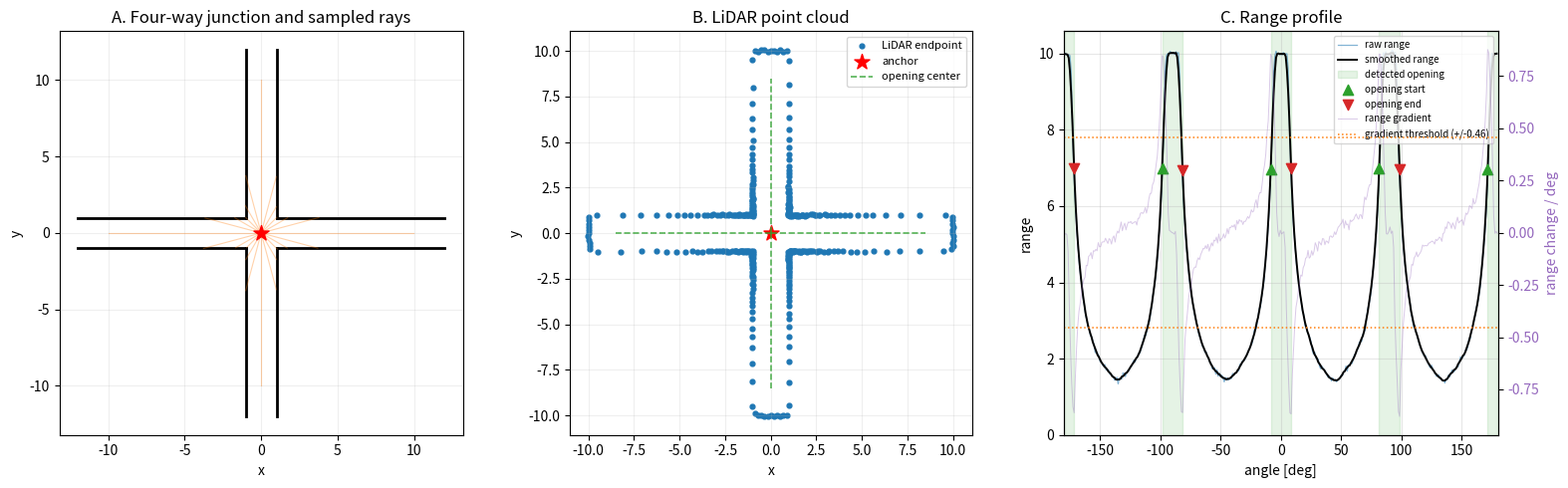

This chart was generated by the following Python code:
"""Generate an ideal 2D LiDAR point cloud for a four-way junction."""

from __future__ import annotations

import math
from typing import Any, Iterable, Optional, Sequence, Tuple

import matplotlib.pyplot as plt
import numpy as np


Point = Tuple[float, float]
Segment = Tuple[Point, Point]
Intersection = Tuple[float, Point]


def create_4way_junction(
    corridor_width: float = 2.0,
    branch_length: float = 12.0,
) -> Tuple[list[Segment], Point]:
    """Create the boundary walls of a symmetric four-way cross junction.

    The free space is the union of one horizontal and one vertical corridor.
    The returned walls are the eight boundary segments extending away from the
    central square.  Branch ends deliberately remain open.

    Args:
        corridor_width: Constant width of every corridor branch.
        branch_length: Distance from the anchor to the far end of each wall.

    Returns:
        A wall-segment list and the anchor at ``(0, 0)``.
    """
    if corridor_width <= 0.0:
        raise ValueError("corridor_width must be positive")

    half_width = corridor_width / 2.0
    if branch_length <= half_width:
        raise ValueError("branch_length must exceed half the corridor width")

    h = half_width
    length = float(branch_length)
    walls: list[Segment] = [
        # Upper and lower walls of the left branch.
        ((-length, h), (-h, h)),
        ((-length, -h), (-h, -h)),
        # Upper and lower walls of the right branch.
        ((h, h), (length, h)),
        ((h, -h), (length, -h)),
        # Left and right walls of the upper branch.
        ((-h, h), (-h, length)),
        ((h, h), (h, length)),
        # Left and right walls of the lower branch.
        ((-h, -length), (-h, -h)),
        ((h, -length), (h, -h)),
    ]
    return walls, (0.0, 0.0)


def _cross_2d(a: np.ndarray, b: np.ndarray) -> float:
    """Return the scalar 2D cross product of two vectors."""
    return float(a[0] * b[1] - a[1] * b[0])


def ray_segment_intersection(
    ray_origin: Sequence[float],
    ray_direction: Sequence[float],
    segment_start: Sequence[float],
    segment_end: Sequence[float],
    epsilon: float = 1.0e-10,
) -> Optional[Intersection]:
    """Find the nearest intersection between a ray and a finite segment.

    Args:
        ray_origin: The ray's starting point.
        ray_direction: Ray direction, normally a unit vector.
        segment_start: First endpoint of the wall segment.
        segment_end: Second endpoint of the wall segment.
        epsilon: Tolerance used for parallel and boundary comparisons.

    Returns:
        ``(distance, (x, y))`` for an intersection on the forward ray and
        within the segment, otherwise ``None``.  Collinear overlap returns the
        nearest forward point, so the function also behaves sensibly for that
        otherwise-degenerate case.
    """
    origin = np.asarray(ray_origin, dtype=float)
    direction = np.asarray(ray_direction, dtype=float)
    start = np.asarray(segment_start, dtype=float)
    end = np.asarray(segment_end, dtype=float)

    if any(vector.shape != (2,) for vector in (origin, direction, start, end)):
        raise ValueError("all points and vectors must contain exactly two values")

    direction_norm = float(np.linalg.norm(direction))
    if direction_norm <= epsilon:
        raise ValueError("ray_direction must be non-zero")

    segment = end - start
    segment_norm = float(np.linalg.norm(segment))
    offset = start - origin

    # A zero-length segment is treated as a point lying on (or off) the ray.
    if segment_norm <= epsilon:
        if abs(_cross_2d(offset, direction)) > epsilon * direction_norm:
            return None
        ray_parameter = float(np.dot(offset, direction) / direction_norm**2)
        if ray_parameter < -epsilon:
            return None
        ray_parameter = max(0.0, ray_parameter)
        point = origin + ray_parameter * direction
        return ray_parameter * direction_norm, (float(point[0]), float(point[1]))

    denominator = _cross_2d(direction, segment)
    parallel_tolerance = epsilon * direction_norm * segment_norm
    if abs(denominator) <= parallel_tolerance:
        # Parallel lines only intersect when they are collinear.  Project both
        # endpoints onto the ray and select the closest forward overlap.
        if abs(_cross_2d(offset, direction)) > epsilon * direction_norm:
            return None
        projections = np.array(
            [
                np.dot(start - origin, direction),
                np.dot(end - origin, direction),
            ],
            dtype=float,
        ) / direction_norm**2
        if float(np.max(projections)) < -epsilon:
            return None
        ray_parameter = max(0.0, float(np.min(projections)))
        point = origin + ray_parameter * direction
        return ray_parameter * direction_norm, (float(point[0]), float(point[1]))

    # Solve origin + t*direction = start + u*segment using 2D cross products.
    ray_parameter = _cross_2d(offset, segment) / denominator
    segment_parameter = _cross_2d(offset, direction) / denominator

    if ray_parameter < -epsilon:
        return None
    if segment_parameter < -epsilon or segment_parameter > 1.0 + epsilon:
        return None

    # Clamp values accepted only through tolerance back onto the exact domains.
    ray_parameter = max(0.0, ray_parameter)
    segment_parameter = min(1.0, max(0.0, segment_parameter))
    ray_point = origin + ray_parameter * direction
    segment_point = start + segment_parameter * segment
    point = 0.5 * (ray_point + segment_point)
    distance = ray_parameter * direction_norm
    return distance, (float(point[0]), float(point[1]))


def simulate_lidar(
    walls: Iterable[Segment],
    anchor: Sequence[float],
    angle_step_deg: float = 1.0,
    max_range: float = 10.0,
    noise_std: float = 0.0,
    rng: Optional[np.random.Generator] = None,
) -> Tuple[np.ndarray, np.ndarray, np.ndarray]:
    """Cast ideal 2D LiDAR rays against arbitrary wall segments.

    Rays span ``[-180, 180)`` degrees.  For each ray, the closest wall hit is
    retained; if there is no hit within ``max_range``, its endpoint is placed
    exactly at ``max_range``.  Optional zero-mean Gaussian measurement noise
    is applied after ideal ray casting.  No junction topology is assumed.

    Args:
        walls: Arbitrary iterable of wall line segments.
        anchor: LiDAR origin in world coordinates.
        angle_step_deg: Positive angular increment in degrees.
        max_range: Maximum measurable distance.
        noise_std: Standard deviation of Gaussian range noise.  Zero disables
            noise.  Noisy measurements are clipped only at zero.
        rng: Optional NumPy random generator for reproducible noise.

    Returns:
        Arrays ``(angles_deg, ranges, hit_points)``.  ``hit_points`` contains
        one world-coordinate endpoint per ray, including max-range endpoints.
    """
    if angle_step_deg <= 0.0:
        raise ValueError("angle_step_deg must be positive")
    if max_range <= 0.0:
        raise ValueError("max_range must be positive")
    if noise_std < 0.0:
        raise ValueError("noise_std must be non-negative")

    anchor_array = np.asarray(anchor, dtype=float)
    if anchor_array.shape != (2,):
        raise ValueError("anchor must contain exactly two values")

    wall_list = list(walls)
    angles_deg = np.arange(-180.0, 180.0, angle_step_deg, dtype=float)
    ranges = np.full(angles_deg.shape, float(max_range), dtype=float)
    hit_points = np.empty((angles_deg.size, 2), dtype=float)

    for index, angle_deg in enumerate(angles_deg):
        angle_rad = math.radians(float(angle_deg))
        direction = np.array([math.cos(angle_rad), math.sin(angle_rad)])
        nearest_distance = float(max_range)

        for segment_start, segment_end in wall_list:
            intersection = ray_segment_intersection(
                anchor_array, direction, segment_start, segment_end
            )
            if intersection is not None and intersection[0] < nearest_distance:
                nearest_distance = intersection[0]

        ranges[index] = nearest_distance
        hit_points[index] = anchor_array + nearest_distance * direction

    if noise_std > 0.0:
        generator = rng if rng is not None else np.random.default_rng()
        ranges = np.maximum(0.0, ranges + generator.normal(0.0, noise_std, ranges.size))
        angles_rad = np.deg2rad(angles_deg)
        directions = np.column_stack((np.cos(angles_rad), np.sin(angles_rad)))
        hit_points = anchor_array + ranges[:, np.newaxis] * directions

    return angles_deg, ranges, hit_points


def polar_to_xy(
    angles_deg: Sequence[float], ranges: Sequence[float]
) -> np.ndarray:
    """Convert polar LiDAR measurements to anchor-local Cartesian points.

    Args:
        angles_deg: Measurement angles in degrees.
        ranges: Range associated with each angle.

    Returns:
        An ``(N, 2)`` array whose columns are local ``x`` and ``y``.
    """
    angles = np.asarray(angles_deg, dtype=float)
    radial_ranges = np.asarray(ranges, dtype=float)
    if angles.ndim != 1 or radial_ranges.ndim != 1:
        raise ValueError("angles_deg and ranges must be one-dimensional")
    if angles.shape != radial_ranges.shape:
        raise ValueError("angles_deg and ranges must have the same length")

    angles_rad = np.deg2rad(angles)
    return np.column_stack(
        (radial_ranges * np.cos(angles_rad), radial_ranges * np.sin(angles_rad))
    )


def smooth_ranges(ranges: Sequence[float], window_size: int = 5) -> np.ndarray:
    """Smooth a circular LiDAR scan with a centered moving average.

    The first and last samples are neighbors, as required for a 360-degree
    scan.  An odd window keeps the filtered value centered on each input ray.

    Args:
        ranges: One-dimensional range measurements.
        window_size: Positive odd number of circularly averaged samples.

    Returns:
        Smoothed ranges with the same shape as the input.
    """
    values = np.asarray(ranges, dtype=float)
    if values.ndim != 1 or values.size == 0:
        raise ValueError("ranges must be a non-empty one-dimensional sequence")
    if not isinstance(window_size, (int, np.integer)) or window_size <= 0:
        raise ValueError("window_size must be a positive integer")
    if window_size % 2 == 0:
        raise ValueError("window_size must be odd for centered smoothing")
    if window_size > values.size:
        raise ValueError("window_size cannot exceed the number of ranges")
    if not np.all(np.isfinite(values)):
        raise ValueError("ranges must contain only finite values")

    half_window = window_size // 2
    shifted = [np.roll(values, shift) for shift in range(-half_window, half_window + 1)]
    return np.mean(shifted, axis=0)


def circular_range_gradient(
    angles_deg: Sequence[float], ranges: Sequence[float]
) -> Tuple[np.ndarray, np.ndarray]:
    """Calculate forward range change per degree on a circular scan.

    Returns one gradient at the angular midpoint between every ray and its
    successor.  The final successor is the first ray plus 360 degrees.
    """
    angles = np.asarray(angles_deg, dtype=float)
    values = np.asarray(ranges, dtype=float)
    if angles.ndim != 1 or values.ndim != 1 or angles.shape != values.shape:
        raise ValueError("angles_deg and ranges must be equal-length 1D arrays")
    if angles.size < 3:
        raise ValueError("at least three LiDAR samples are required")
    if not np.all(np.isfinite(angles)) or not np.all(np.isfinite(values)):
        raise ValueError("angles_deg and ranges must contain only finite values")
    if np.any(np.diff(angles) <= 0.0):
        raise ValueError("angles_deg must be strictly increasing")

    angular_steps = np.diff(np.append(angles, angles[0] + 360.0))
    if np.any(angular_steps <= 0.0):
        raise ValueError("angles_deg must span less than one full revolution")

    gradient = (np.roll(values, -1) - values) / angular_steps
    boundary_angles = angles + 0.5 * angular_steps
    boundary_angles = _normalize_angles(boundary_angles)
    return boundary_angles, gradient


def _normalize_angles(angles_deg: Any) -> Any:
    """Normalize scalar or array angles to the half-open interval [-180, 180)."""
    normalized = (np.asarray(angles_deg) + 180.0) % 360.0 - 180.0
    if np.ndim(angles_deg) == 0:
        return float(normalized)
    return normalized


def _automatic_gradient_threshold(
    gradient: np.ndarray,
    threshold_mad_scale: float,
    min_gradient_threshold: float,
) -> float:
    """Estimate a robust gradient-magnitude threshold using median and MAD."""
    magnitudes = np.abs(gradient)
    median = float(np.median(magnitudes))
    mad = float(np.median(np.abs(magnitudes - median)))
    robust_sigma = 1.4826 * mad
    return max(float(min_gradient_threshold), median + threshold_mad_scale * robust_sigma)


def _group_boundary_candidates(
    candidate_indices: np.ndarray,
    boundary_angles: np.ndarray,
    gradient: np.ndarray,
    max_gap_deg: float,
) -> list[float]:
    """Group nearby same-sign boundary candidates on a circular angle domain."""
    if candidate_indices.size == 0:
        return []

    positions = (boundary_angles[candidate_indices] + 180.0) % 360.0
    order = np.argsort(positions)
    sorted_indices = candidate_indices[order]
    sorted_positions = positions[order]
    groups: list[list[int]] = [[int(sorted_indices[0])]]

    for previous_position, position, index in zip(
        sorted_positions[:-1], sorted_positions[1:], sorted_indices[1:]
    ):
        if position - previous_position <= max_gap_deg:
            groups[-1].append(int(index))
        else:
            groups.append([int(index)])

    # The last and first groups may be adjacent through the circular seam.
    wrap_gap = sorted_positions[0] + 360.0 - sorted_positions[-1]
    if len(groups) > 1 and wrap_gap <= max_gap_deg:
        groups[0] = groups[-1] + groups[0]
        groups.pop()

    representatives = []
    for group in groups:
        group_array = np.asarray(group, dtype=int)
        strongest_index = int(group_array[np.argmax(np.abs(gradient[group_array]))])
        representatives.append(float(boundary_angles[strongest_index]))
    return sorted(representatives)


def _opening_width(start_angle: float, end_angle: float) -> float:
    """Return positive counter-clockwise width from start to end."""
    return float((end_angle - start_angle) % 360.0)


def _detect_openings_with_diagnostics(
    angles_deg: Sequence[float],
    ranges: Sequence[float],
    smoothing_window_size: int = 5,
    gradient_threshold: Optional[float] = None,
    threshold_mad_scale: float = 4.0,
    min_gradient_threshold: float = 0.05,
    candidate_group_gap_deg: float = 3.0,
    min_opening_width_deg: float = 5.0,
    max_opening_width_deg: Optional[float] = 120.0,
) -> Tuple[list[dict[str, float]], dict[str, Any]]:
    """Run the range-discontinuity baseline and retain plot diagnostics."""
    angles = np.asarray(angles_deg, dtype=float)
    raw_ranges = np.asarray(ranges, dtype=float)
    if angles.ndim != 1 or raw_ranges.ndim != 1 or angles.shape != raw_ranges.shape:
        raise ValueError("angles_deg and ranges must be equal-length 1D arrays")
    if np.any(raw_ranges < 0.0):
        raise ValueError("ranges cannot be negative")
    if threshold_mad_scale < 0.0 or min_gradient_threshold < 0.0:
        raise ValueError("threshold parameters must be non-negative")
    if candidate_group_gap_deg <= 0.0:
        raise ValueError("candidate_group_gap_deg must be positive")
    if min_opening_width_deg <= 0.0 or min_opening_width_deg >= 360.0:
        raise ValueError("min_opening_width_deg must be in (0, 360)")
    if max_opening_width_deg is not None:
        if max_opening_width_deg <= min_opening_width_deg or max_opening_width_deg > 360.0:
            raise ValueError("max_opening_width_deg must exceed the minimum and be <= 360")
    if gradient_threshold is not None and gradient_threshold <= 0.0:
        raise ValueError("gradient_threshold must be positive when supplied")

    smoothed = smooth_ranges(raw_ranges, smoothing_window_size)
    boundary_angles, gradient = circular_range_gradient(angles, smoothed)
    threshold = (
        float(gradient_threshold)
        if gradient_threshold is not None
        else _automatic_gradient_threshold(
            gradient, threshold_mad_scale, min_gradient_threshold
        )
    )

    start_candidates = np.flatnonzero(gradient >= threshold)
    end_candidates = np.flatnonzero(gradient <= -threshold)
    starts = _group_boundary_candidates(
        start_candidates, boundary_angles, gradient, candidate_group_gap_deg
    )
    ends = _group_boundary_candidates(
        end_candidates, boundary_angles, gradient, candidate_group_gap_deg
    )

    # Pair every rising edge with its next falling edge around the circle.  No
    # branch count or expected direction is used anywhere in this baseline.
    openings: list[dict[str, float]] = []
    used_end_indices: set[int] = set()
    for start in starts:
        ranked_ends = sorted(
            enumerate(ends), key=lambda item: _opening_width(start, item[1])
        )
        for end_index, end in ranked_ends:
            width = _opening_width(start, end)
            if end_index in used_end_indices or width <= 0.0:
                continue
            if width < min_opening_width_deg:
                break
            if max_opening_width_deg is not None and width > max_opening_width_deg:
                break
            center = _normalize_angles(start + width / 2.0)
            openings.append(
                {
                    "start_angle": float(_normalize_angles(start)),
                    "end_angle": float(_normalize_angles(end)),
                    "center_angle": float(center),
                    "width_deg": float(width),
                }
            )
            used_end_indices.add(end_index)
            break

    openings.sort(key=lambda opening: opening["center_angle"])
    diagnostics: dict[str, Any] = {
        "smoothed_ranges": smoothed,
        "boundary_angles": boundary_angles,
        "gradient": gradient,
        "gradient_threshold": threshold,
        "start_angles": [opening["start_angle"] for opening in openings],
        "end_angles": [opening["end_angle"] for opening in openings],
    }
    return openings, diagnostics


def detect_openings(
    angles_deg: Sequence[float],
    ranges: Sequence[float],
    smoothing_window_size: int = 5,
    gradient_threshold: Optional[float] = None,
    threshold_mad_scale: float = 4.0,
    min_gradient_threshold: float = 0.05,
    candidate_group_gap_deg: float = 3.0,
    min_opening_width_deg: float = 5.0,
    max_opening_width_deg: Optional[float] = 120.0,
) -> list[dict[str, float]]:
    """Detect opening intervals using only angle-distance measurements.

    This is intentionally a range-discontinuity *baseline*, not a final
    junction detector.  Rising gradients propose opening starts and falling
    gradients propose ends.  Candidate grouping and width limits make its
    sensitivity configurable for noise, shallow branches, narrow openings,
    max-range clipping, natural range peaks, and circular wrap-around.

    Neither walls, environment geometry, branch count, nor expected branch
    directions are accepted or inferred from hard-coded constants.

    Args:
        angles_deg: Strictly increasing ray angles covering a circular scan.
        ranges: Range measurement for each angle.
        smoothing_window_size: Odd circular moving-average window.
        gradient_threshold: Manual absolute gradient threshold in range/degree.
            If omitted, a median/MAD robust threshold is estimated.
        threshold_mad_scale: Robust-sigma multiplier for the automatic threshold.
        min_gradient_threshold: Floor for the automatic threshold.
        candidate_group_gap_deg: Maximum angular gap within a boundary group.
        min_opening_width_deg: Reject narrower paired intervals.
        max_opening_width_deg: Optional upper width limit, useful for rejecting
            broad natural peaks.  ``None`` disables the upper limit.

    Returns:
        Opening dictionaries with start, end, center, and positive circular
        width.  A wrap-around opening has ``start_angle > end_angle``.
    """
    openings, _ = _detect_openings_with_diagnostics(
        angles_deg=angles_deg,
        ranges=ranges,
        smoothing_window_size=smoothing_window_size,
        gradient_threshold=gradient_threshold,
        threshold_mad_scale=threshold_mad_scale,
        min_gradient_threshold=min_gradient_threshold,
        candidate_group_gap_deg=candidate_group_gap_deg,
        min_opening_width_deg=min_opening_width_deg,
        max_opening_width_deg=max_opening_width_deg,
    )
    return openings


def visualize_results(
    walls: Iterable[Segment],
    anchor: Sequence[float],
    angles_deg: np.ndarray,
    ranges: np.ndarray,
    hit_points: np.ndarray,
    max_range: float,
    ray_stride: int = 15,
    openings: Optional[Sequence[dict[str, float]]] = None,
    detector_diagnostics: Optional[dict[str, Any]] = None,
) -> Tuple[plt.Figure, np.ndarray]:
    """Visualize geometry, point cloud, and optional baseline detections."""
    if ray_stride <= 0:
        raise ValueError("ray_stride must be positive")

    wall_list = list(walls)
    anchor_array = np.asarray(anchor, dtype=float)
    figure, axes = plt.subplots(1, 3, figsize=(16, 5))
    geometry_axis, cloud_axis, range_axis = axes

    for start, end in wall_list:
        geometry_axis.plot(
            [start[0], end[0]], [start[1], end[1]], color="black", linewidth=2
        )
    for point in hit_points[::ray_stride]:
        geometry_axis.plot(
            [anchor_array[0], point[0]],
            [anchor_array[1], point[1]],
            color="tab:orange",
            alpha=0.35,
            linewidth=0.8,
        )
    geometry_axis.scatter(*anchor_array, marker="*", s=130, color="red", zorder=3)
    geometry_axis.set_title("A. Four-way junction and sampled rays")
    geometry_axis.set_xlabel("x")
    geometry_axis.set_ylabel("y")
    geometry_axis.set_aspect("equal", adjustable="box")
    geometry_axis.grid(alpha=0.2)

    # With measurement noise, range values alone cannot reliably distinguish a
    # wall return from a max-range return, so avoid assigning ground-truth labels.
    cloud_axis.scatter(
        hit_points[:, 0],
        hit_points[:, 1],
        s=12,
        color="tab:blue",
        label="LiDAR endpoint",
    )
    cloud_axis.scatter(*anchor_array, marker="*", s=130, color="red", label="anchor")
    if openings:
        direction_length = max_range * 0.85
        for index, opening in enumerate(openings):
            center_rad = math.radians(opening["center_angle"])
            endpoint = anchor_array + direction_length * np.array(
                [math.cos(center_rad), math.sin(center_rad)]
            )
            cloud_axis.plot(
                [anchor_array[0], endpoint[0]],
                [anchor_array[1], endpoint[1]],
                color="tab:green",
                linestyle="--",
                linewidth=1.2,
                alpha=0.8,
                label="opening center" if index == 0 else None,
            )
    cloud_axis.set_title("B. LiDAR point cloud")
    cloud_axis.set_xlabel("x")
    cloud_axis.set_ylabel("y")
    cloud_axis.set_aspect("equal", adjustable="box")
    cloud_axis.grid(alpha=0.2)
    cloud_axis.legend(loc="upper right", fontsize=8)

    range_axis.plot(
        angles_deg, ranges, color="tab:blue", linewidth=0.9, alpha=0.55, label="raw range"
    )
    if detector_diagnostics is not None:
        smoothed_ranges = np.asarray(detector_diagnostics["smoothed_ranges"])
        range_axis.plot(
            angles_deg,
            smoothed_ranges,
            color="black",
            linewidth=1.4,
            label="smoothed range",
        )

        for index, opening in enumerate(openings or []):
            start = opening["start_angle"]
            end = opening["end_angle"]
            span_label = "detected opening" if index == 0 else None
            if start <= end:
                range_axis.axvspan(
                    start, end, color="tab:green", alpha=0.12, label=span_label
                )
            else:
                range_axis.axvspan(
                    start, 180.0, color="tab:green", alpha=0.12, label=span_label
                )
                range_axis.axvspan(-180.0, end, color="tab:green", alpha=0.12)

        start_angles = np.asarray(detector_diagnostics["start_angles"], dtype=float)
        end_angles = np.asarray(detector_diagnostics["end_angles"], dtype=float)
        if start_angles.size:
            start_ranges = np.interp(start_angles, angles_deg, smoothed_ranges)
            range_axis.scatter(
                start_angles,
                start_ranges,
                marker="^",
                s=55,
                color="tab:green",
                zorder=5,
                label="opening start",
            )
        if end_angles.size:
            end_ranges = np.interp(end_angles, angles_deg, smoothed_ranges)
            range_axis.scatter(
                end_angles,
                end_ranges,
                marker="v",
                s=55,
                color="tab:red",
                zorder=5,
                label="opening end",
            )

        gradient_axis = range_axis.twinx()
        boundary_angles = np.asarray(detector_diagnostics["boundary_angles"])
        gradient = np.asarray(detector_diagnostics["gradient"])
        threshold = float(detector_diagnostics["gradient_threshold"])
        gradient_axis.plot(
            boundary_angles,
            gradient,
            color="tab:purple",
            linewidth=0.7,
            alpha=0.35,
            label="range gradient",
        )
        gradient_axis.axhline(
            threshold,
            color="tab:orange",
            linestyle=":",
            linewidth=1.1,
            label=f"gradient threshold (+/-{threshold:.2f})",
        )
        gradient_axis.axhline(
            -threshold, color="tab:orange", linestyle=":", linewidth=1.1
        )
        gradient_axis.set_ylabel("range change / deg", color="tab:purple")
        gradient_axis.tick_params(axis="y", labelcolor="tab:purple")

        range_handles, range_labels = range_axis.get_legend_handles_labels()
        gradient_handles, gradient_labels = gradient_axis.get_legend_handles_labels()
        range_axis.legend(
            range_handles + gradient_handles,
            range_labels + gradient_labels,
            loc="upper right",
            fontsize=7,
        )
    else:
        range_axis.legend(loc="upper right", fontsize=8)
    range_axis.set_title("C. Range profile")
    range_axis.set_xlabel("angle [deg]")
    range_axis.set_ylabel("range")
    range_axis.set_xlim(-180.0, 180.0)
    range_axis.set_ylim(0.0, max(max_range, float(np.max(ranges))) * 1.05)
    range_axis.grid(alpha=0.3)

    figure.tight_layout()
    return figure, axes


def main() -> None:
    """Generate a junction scan, detect baseline openings, and visualize it."""
    max_range = 10.0
    noise_std = 0.05
    walls, anchor = create_4way_junction()
    angles_deg, ranges, hit_points = simulate_lidar(
        walls,
        anchor,
        angle_step_deg=1.0,
        max_range=max_range,
        noise_std=noise_std,
        rng=np.random.default_rng(7),
    )
    local_points = polar_to_xy(angles_deg, ranges)

    # The anchor is (0, 0), so local Cartesian points equal world endpoints.
    if not np.allclose(local_points + np.asarray(anchor), hit_points):
        raise RuntimeError("polar and ray-cast point clouds are inconsistent")

    # Only angle-distance data enter the detector.  Geometry and branch count
    # remain strictly outside this range-discontinuity baseline.
    openings, diagnostics = _detect_openings_with_diagnostics(
        angles_deg,
        ranges,
        smoothing_window_size=5,
        min_opening_width_deg=5.0,
    )

    print(f"Detected openings: {len(openings)}")
    for index, opening in enumerate(openings):
        print(
            f"Opening {index}: start={opening['start_angle']:.1f}\N{DEGREE SIGN}, "
            f"end={opening['end_angle']:.1f}\N{DEGREE SIGN}, "
            f"center={opening['center_angle']:.1f}\N{DEGREE SIGN}, "
            f"width={opening['width_deg']:.1f}\N{DEGREE SIGN}"
        )

    visualize_results(
        walls,
        anchor,
        angles_deg,
        ranges,
        hit_points,
        max_range=max_range,
        openings=openings,
        detector_diagnostics=diagnostics,
    )
    plt.show()


if __name__ == "__main__":
    main()
